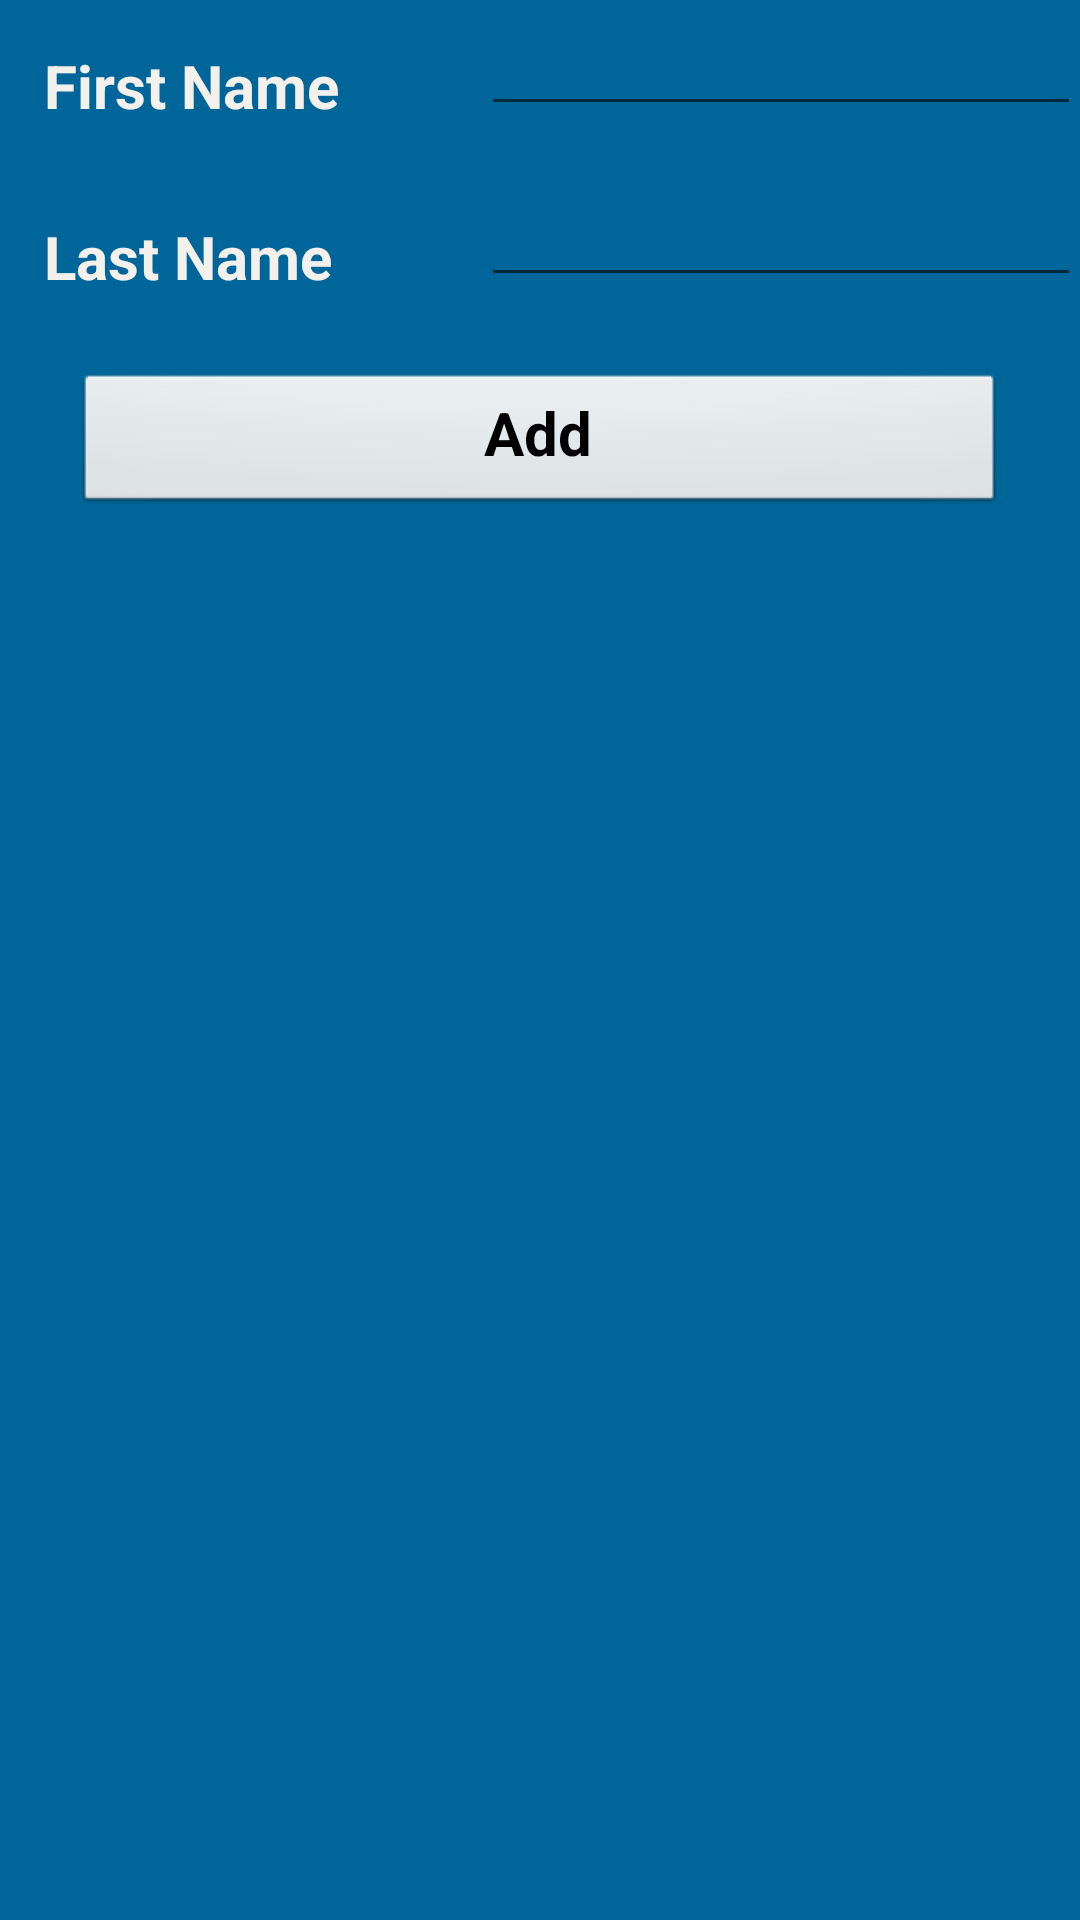

Layout XML and referenced resources for this Android screen:
<!-- AndroidManifest.xml: application theme AppTheme -->
<!-- res/layout/activity_actor.xml -->
<RelativeLayout xmlns:android="http://schemas.android.com/apk/res/android"
    xmlns:tools="http://schemas.android.com/tools" android:layout_width="match_parent"
    android:layout_height="match_parent" android:paddingLeft="@dimen/activity_horizontal_margin"
    android:paddingRight="@dimen/activity_horizontal_margin"
    android:paddingTop="@dimen/activity_vertical_margin"
    android:paddingBottom="@dimen/activity_vertical_margin"
    tools:context="com.example.susie.filmcollector.Actor"
    android:id="@+id/add_actor_view">

    <TextView
        android:layout_width="wrap_content"
        android:layout_height="wrap_content"
        android:textAppearance="?android:attr/textAppearanceMedium"
        android:text="@string/first_name"
        android:id="@+id/tvFirstName"
        android:layout_alignParentTop="true"
        android:layout_alignParentLeft="true"
        android:layout_alignParentStart="true"
        style="@style/TextView" />

    <TextView
        android:layout_width="wrap_content"
        android:layout_height="wrap_content"
        android:textAppearance="?android:attr/textAppearanceMedium"
        android:text="@string/last_name"
        android:id="@+id/tvLastName"
        android:layout_below="@+id/tvFirstName"
        android:layout_alignParentLeft="true"
        android:layout_alignParentStart="true"
        style="@style/TextView" />

    <EditText
        android:layout_width="wrap_content"
        android:layout_height="wrap_content"
        android:id="@+id/etFirstName"
        android:width="200dp"
        android:layout_alignBottom="@+id/tvFirstName"
        android:layout_alignParentRight="true"
        android:layout_alignParentEnd="true"
        style="@style/EditText" />

    <EditText
        android:layout_width="wrap_content"
        android:layout_height="wrap_content"
        android:id="@+id/etLastName"
        android:layout_alignBottom="@+id/tvLastName"
        android:layout_alignLeft="@+id/etFirstName"
        android:layout_alignStart="@+id/etFirstName"
        android:width="200dp"
        style="@style/EditText"/>

    <Button
        android:layout_width="wrap_content"
        android:layout_height="wrap_content"
        android:text="Add"
        android:id="@+id/btnAddActor"
        android:layout_below="@+id/etLastName"
        android:layout_centerHorizontal="true"
        android:onClick="addActor"
        style="@style/Button" />

</RelativeLayout>
<!-- resources referenced by this layout -->
<resources>
  <string name="first_name">First Name</string>
  <string name="last_name">Last Name</string>
  <style name="Button" parent="@android:style/Widget.Button">
          <item name="android:width">450dp</item>
          <item name="android:textStyle">bold</item>
          <item name="android:gravity">center_horizontal</item>
          <item name="android:layout_margin">25dp</item>
      </style>
  <style name="EditText" parent="@android:style/Widget.EditText">
          <item name="android:textColor">@color/tx_color</item>
          <item name="android:textStyle">bold</item>
      </style>
  <style name="TextView" parent="@android:style/Widget.TextView">
          <item name="android:textColor">@color/tx_color</item>
          <item name="android:textStyle">bold</item>
          <item name="android:layout_margin">15dp</item>
      </style>
  <style name="AppTheme" parent="Theme.AppCompat.Light.DarkActionBar">
          
          <item name="android:windowBackground">@color/wdw_bg_color</item>
          <item name="android:typeface">sans</item>
          <item name="android:textSize">20dp</item>
      </style>
  <color name="tx_color">#f4f1ed</color>
  <color name="wdw_bg_color">#006699</color>
</resources>
